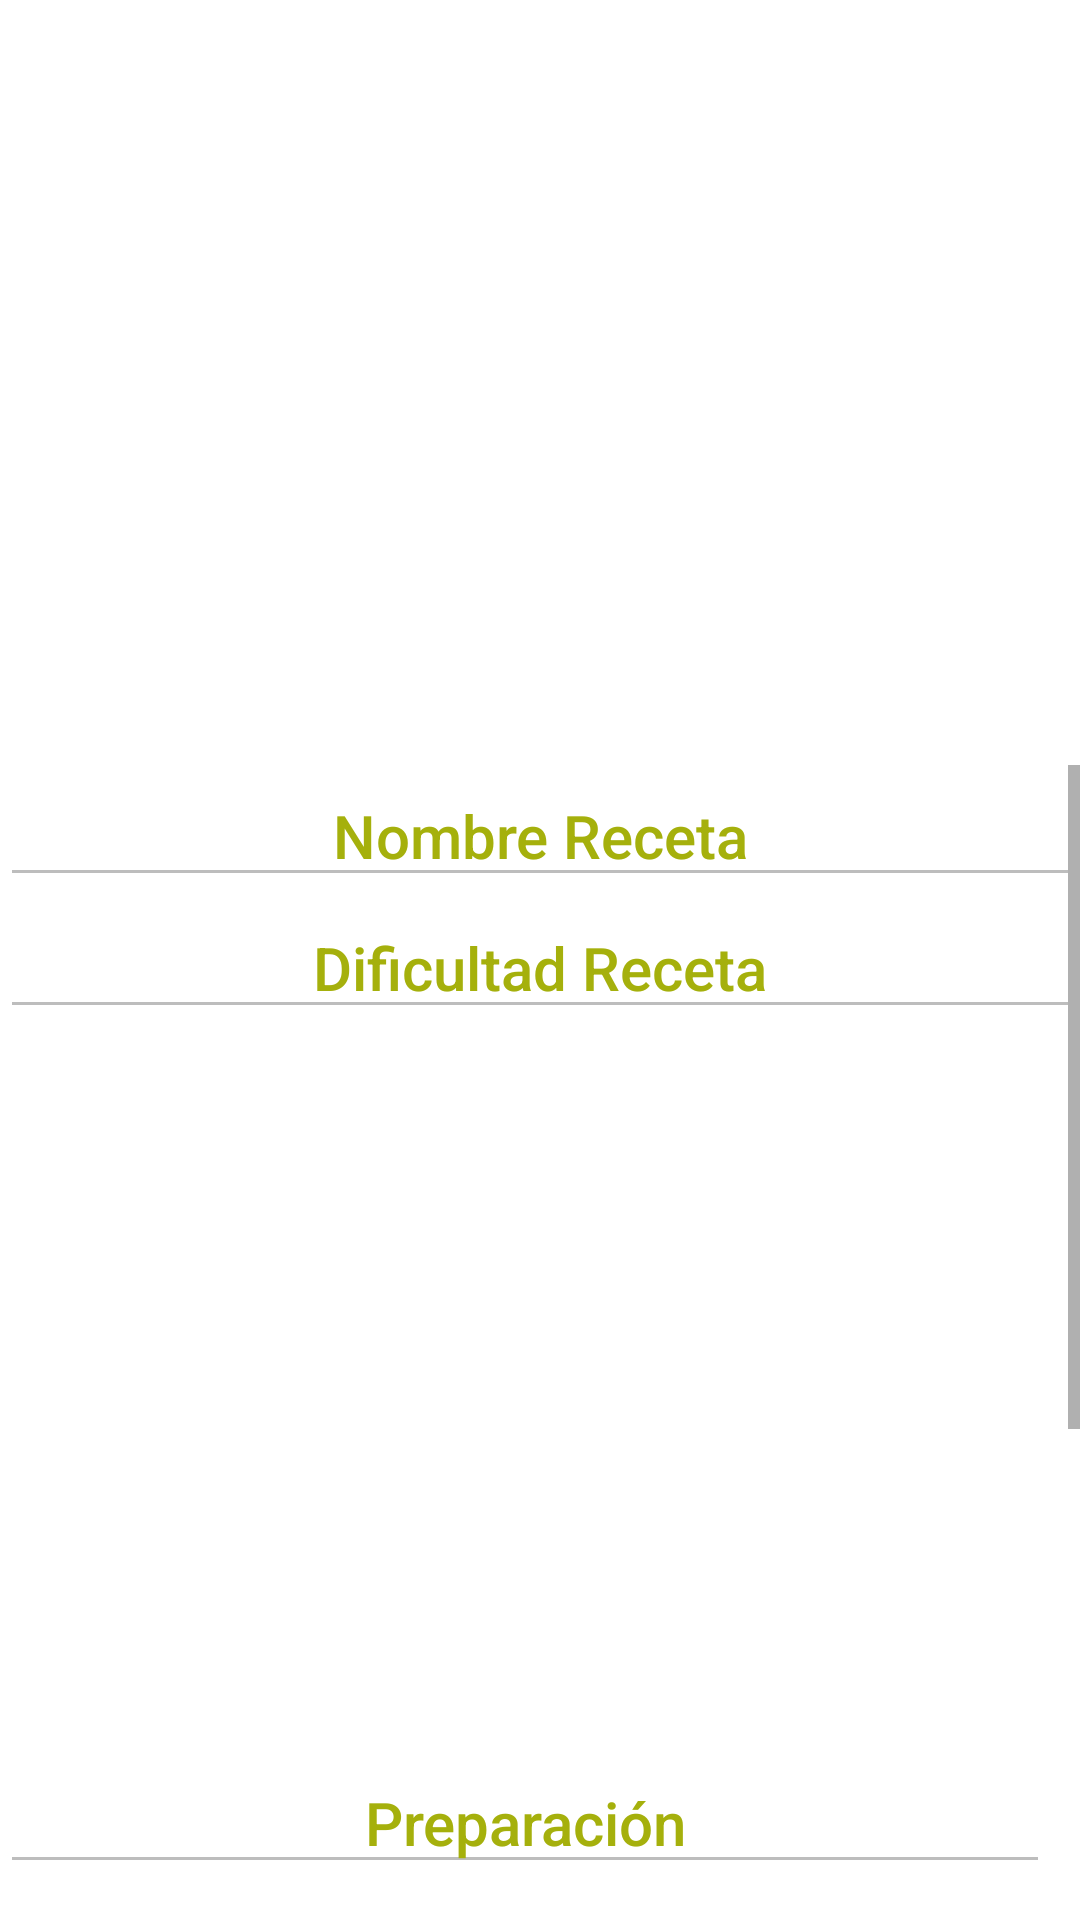

Produce the Android XML layout that renders to this screen, including the resource entries it uses.
<!-- AndroidManifest.xml: application theme Theme.CoockingCase -->
<!-- res/layout/activity_mostrar.xml -->
<?xml version="1.0" encoding="utf-8"?>
<LinearLayout xmlns:android="http://schemas.android.com/apk/res/android"
    xmlns:tools="http://schemas.android.com/tools"
    android:layout_width="match_parent"
    android:layout_height="match_parent"
    android:background="@drawable/fondo"
    xmlns:app="http://schemas.android.com/apk/res-auto"
    android:orientation="vertical">

    <ViewFlipper
        android:id="@+id/ifFotos"
        android:layout_width="268dp"
        android:layout_height="255dp"
        android:layout_gravity="center"
        android:scaleType="fitXY"></ViewFlipper>

    <ScrollView
        android:layout_width="match_parent"
        android:layout_height="wrap_content">
        <LinearLayout
            android:layout_width="match_parent"
            android:layout_height="wrap_content"
            android:orientation="vertical">

            <EditText
                android:id="@+id/etNombreReceta"
                android:layout_width="match_parent"
                android:layout_height="wrap_content"
                android:enabled="false"
                android:focusable="false"
                android:focusableInTouchMode="false"
                android:fontFamily="sans-serif-medium"
                android:gravity="center_horizontal"
                android:hint="Nombre Receta"
                android:textAlignment="center"
                android:textColor="@color/olivebright"
                android:textColorHint="@color/olivebright"
                android:textSize="20sp" />

            <EditText
                android:id="@+id/etDificultadReceta"
                android:layout_width="match_parent"
                android:layout_height="wrap_content"
                android:enabled="false"
                android:focusable="false"
                android:focusableInTouchMode="false"
                android:fontFamily="sans-serif-medium"
                android:gravity="center_horizontal"
                android:hint="Dificultad Receta"
                android:textAlignment="center"
                android:textColor="@color/olivebright"
                android:textColorHint="@color/olivebright"
                android:textSize="20sp" />

            <androidx.recyclerview.widget.RecyclerView
                android:id="@+id/rvIngredientesReceta"
                android:layout_width="match_parent"
                android:layout_height="241dp" />


            <ScrollView
                android:layout_width="match_parent"
                android:layout_height="wrap_content">

                <EditText
                    android:id="@+id/etmPreparacionReceta"
                    android:layout_width="match_parent"
                    android:layout_height="176dp"
                    android:layout_marginRight="10dp"
                    android:ems="10"
                    android:enabled="false"
                    android:focusable="false"
                    android:focusableInTouchMode="false"
                    android:fontFamily="sans-serif-medium"
                    android:gravity="center_horizontal"
                    android:hint="Preparación"
                    android:inputType="textMultiLine"
                    android:textAlignment="center"
                    android:textColor="@color/olivebright"
                    android:textColorHint="@color/olivebright"
                    android:textSize="20sp"
                    tools:ignore="RtlCompat" />
            </ScrollView>

            <EditText
                android:id="@+id/etTiempoReceta"
                android:layout_width="match_parent"
                android:layout_height="wrap_content"
                android:enabled="false"
                android:focusable="false"
                android:focusableInTouchMode="false"
                android:fontFamily="sans-serif-medium"
                android:gravity="center_horizontal"
                android:inputType="textMultiLine"
                android:text="Tiempo"
                android:textAlignment="center"
                android:textColor="@color/olivebright"
                android:textColorHint="@color/olivebright"
                android:textSize="20sp" />

            <EditText
                android:id="@+id/etTemperaturaReceta"
                android:layout_width="match_parent"
                android:layout_height="wrap_content"
                android:enabled="false"
                android:focusable="false"
                android:focusableInTouchMode="false"
                android:fontFamily="sans-serif-medium"
                android:gravity="center_horizontal"
                android:inputType="textMultiLine"
                android:text="Temperatura"
                android:textAlignment="center"
                android:textColor="@color/olivebright"
                android:textColorHint="@color/olivebright"
                android:textSize="20sp" />
            <ScrollView
            android:layout_width="match_parent"
            android:layout_height="wrap_content">

                <EditText
                    android:id="@+id/etmComentarioReceta"
                    android:layout_width="match_parent"
                    android:layout_height="176dp"
                    android:layout_marginRight="10dp"
                    android:ems="10"
                    android:enabled="false"
                    android:focusable="false"
                    android:focusableInTouchMode="false"
                    android:clickable="true"
                    android:fontFamily="sans-serif-medium"
                    android:gravity="center_horizontal"
                    android:hint="Comentario"
                    android:inputType="textMultiLine"
                    android:textAlignment="center"
                    android:textColor="@color/olivebright"
                    android:textColorHint="@color/olivebright"
                    android:textSize="20sp"
                    tools:ignore="RtlCompat"/>
            </ScrollView>

            <EditText
                android:id="@+id/etFechaReceta"
                android:layout_width="match_parent"
                android:layout_height="wrap_content"
                android:clickable="false"
                android:ems="10"
                android:focusable="false"
                android:fontFamily="sans-serif-medium"
                android:gravity="center_horizontal"
                android:hint="Fecha"
                android:inputType="date"
                android:textAlignment="center"
                android:textColor="@color/olivebright"
                android:textColorHint="@color/olivebright"
                android:textSize="20sp" />


            <GridLayout
                android:layout_width="match_parent"
                android:layout_height="match_parent">

                <Button
                    android:id="@+id/btnComentario"
                    android:layout_width="wrap_content"
                    android:layout_height="73dp"
                    android:background="@drawable/myrect"
                    android:elevation="6dp"
                    android:fontFamily="sans-serif-black"
                    android:text="Comentario"
                    android:textSize="19sp" />

                <ImageButton
                    android:id="@+id/ibFoto"
                    android:layout_width="93dp"
                    android:layout_height="72dp"
                    android:layout_row="0"
                    android:layout_column="1"
                    android:background="@color/softOrange"
                    android:elevation="6dp"
                    app:srcCompat="@drawable/ic_camera_green" />

                <Button
                    android:id="@+id/btnModificar"
                    android:layout_width="wrap_content"
                    android:layout_height="73dp"
                    android:layout_row="0"
                    android:layout_column="2"
                    android:background="@drawable/myrect"
                    android:elevation="6dp"
                    android:fontFamily="sans-serif-black"
                    android:text="Modificar"
                    android:textSize="19sp" />
            </GridLayout>
            <GridLayout
                android:layout_width="match_parent"
                android:layout_height="match_parent">

                <Button
                    android:id="@+id/btnGuardarMostrar"
                    android:layout_width="wrap_content"
                    android:layout_height="match_parent"
                    android:layout_row="0"
                    android:layout_column="1"
                    android:background="@drawable/myrect"
                    android:elevation="6dp"
                    android:enabled="false"
                    android:fontFamily="sans-serif-black"
                    android:text="Guardar Cambios"
                    android:textSize="19sp" />

                <Button
                    android:id="@+id/btnSalirMostrar"
                    android:layout_width="171dp"
                    android:layout_height="match_parent"
                    android:layout_row="0"
                    android:layout_column="0"
                    android:background="@drawable/myrect"
                    android:elevation="6dp"
                    android:fontFamily="sans-serif-black"
                    android:text="Salir"
                    android:textSize="19sp" />
            </GridLayout>


        </LinearLayout>
    </ScrollView>
</LinearLayout>
<!-- resources referenced by this layout -->
<resources>
  <color name="olivebright">#A5B00C</color>
  <color name="softOrange">#F2DDCA</color>
  <!-- drawable ic_camera_green (drawable) -->
  <vector xmlns:android="http://schemas.android.com/apk/res/android"
      android:width="24dp"
      android:height="24dp"
      android:viewportWidth="24"
      android:viewportHeight="24"
      android:tint="#B6D969"
      android:alpha="0.8">
    <group android:scaleX="0.625"
        android:scaleY="0.625"
        android:translateX="4.5"
        android:translateY="4.5">
      <path
          android:fillColor="@android:color/white"
          android:pathData="M3,4V1h2v3h3v2H5v3H3V6H0V4H3zM6,10V7h3V4h7l1.83,2H21c1.1,0 2,0.9 2,2v12c0,1.1 -0.9,2 -2,2H5c-1.1,0 -2,-0.9 -2,-2V10H6zM13,19c2.76,0 5,-2.24 5,-5s-2.24,-5 -5,-5s-5,2.24 -5,5S10.24,19 13,19zM9.8,14c0,1.77 1.43,3.2 3.2,3.2s3.2,-1.43 3.2,-3.2s-1.43,-3.2 -3.2,-3.2S9.8,12.23 9.8,14z"/>
    </group>
  </vector>
  <!-- drawable myrect (drawable) -->
  <shape xmlns:android="http://schemas.android.com/apk/res/android"
      android:shape="rectangle">
      <solid android:color="#5E000000" />
      <corners android:radius="5dp" />
  </shape>
  <style name="Theme.CoockingCase" parent="Theme.MaterialComponents.DayNight.DarkActionBar">
          
          <item name="colorPrimary">@color/grey</item>
          <item name="colorPrimaryVariant">@color/white</item>
          <item name="colorOnPrimary">@color/white</item>
          
          <item name="colorSecondary">@color/green</item>
          <item name="colorSecondaryVariant">@color/olive</item>
          <item name="colorOnSecondary">@color/black</item>
          
          <item name="android:statusBarColor" tools:targetApi="l">?attr/colorPrimaryVariant</item>
          
      </style>
  <color name="grey">#B7BCB5</color>
  <color name="white">#FFFFFFFF</color>
  <color name="green">#BBD051</color>
  <color name="olive">#8A9E26</color>
  <color name="black">#FF000000</color>
</resources>
